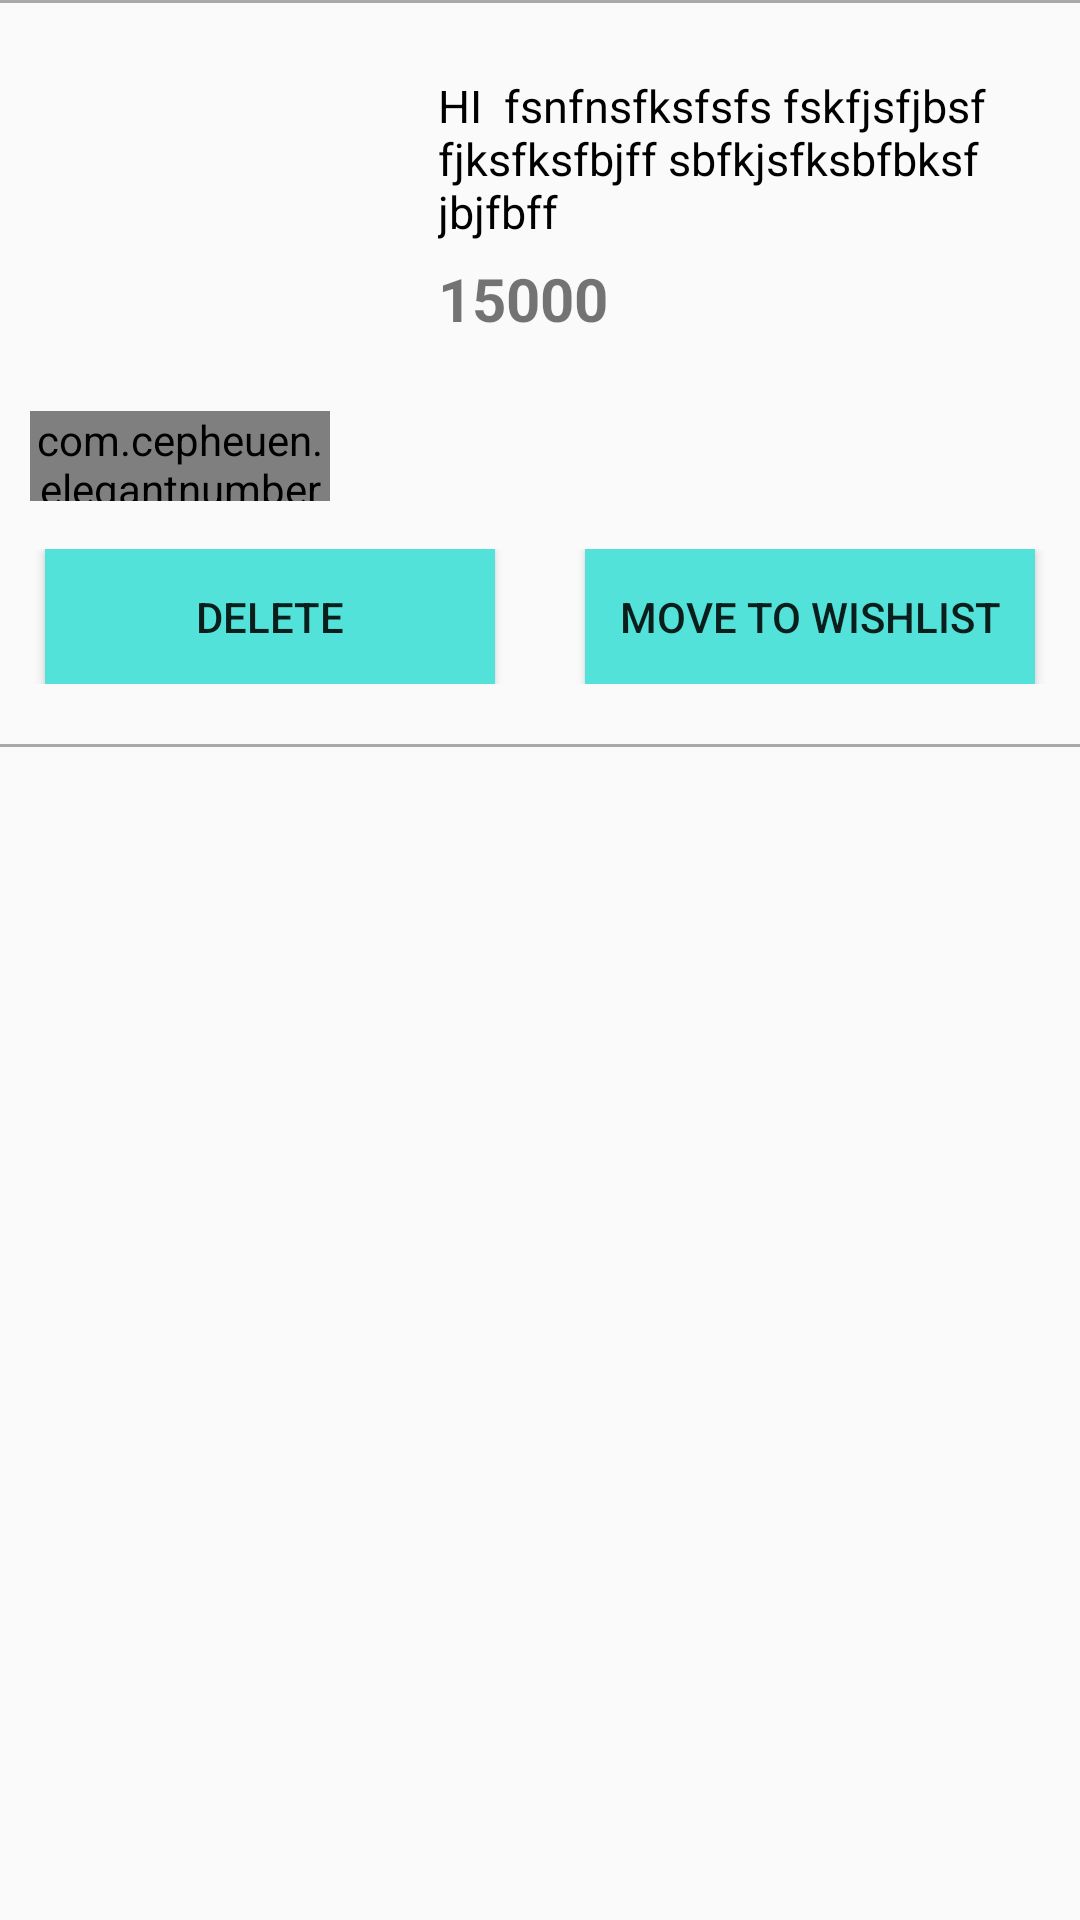

Reconstruct the res/layout file that produces this screen, plus the resources it refers to.
<!-- AndroidManifest.xml: application theme AppTheme -->
<!-- res/layout/cart_row.xml -->
<?xml version="1.0" encoding="utf-8"?>
<androidx.constraintlayout.widget.ConstraintLayout xmlns:app="http://schemas.android.com/apk/res-auto"

    xmlns:android="http://schemas.android.com/apk/res/android"
    android:layout_height="wrap_content"
    android:layout_marginHorizontal="5dp"
    android:layout_width="match_parent">

    <View
        android:background="#a9a9a9"
        android:id="@+id/view"
        android:layout_height="1dp"
        android:layout_width="match_parent"
        app:layout_constraintEnd_toEndOf="parent"
        app:layout_constraintStart_toStartOf="parent"
        app:layout_constraintTop_toTopOf="parent" />

    <ImageView
        android:id="@+id/crtphoto"
        android:layout_width="120dp"
        android:layout_height="100dp"
        android:layout_marginTop="20dp"
        android:src="@drawable/cart"
        app:layout_constraintEnd_toEndOf="parent"
        app:layout_constraintHorizontal_bias="0.0"
        app:layout_constraintStart_toStartOf="@+id/btnquantity"
        app:layout_constraintTop_toBottomOf="@+id/view" />

    <TextView
        android:id="@+id/crtname"
        android:layout_width="0dp"
        android:layout_height="wrap_content"
        android:layout_marginStart="16dp"
        android:layout_marginTop="4dp"
        android:text="HI  fsnfnsfksfsfs fskfjsfjbsf fjksfksfbjff sbfkjsfksbfbksf jbjfbff"
        android:textColor="#000000"
        android:textSize="15dp"
        app:layout_constraintEnd_toEndOf="parent"
        app:layout_constraintStart_toEndOf="@+id/crtphoto"
        app:layout_constraintTop_toTopOf="@+id/crtphoto" />

    <TextView
        android:id="@+id/crtprice"
        android:layout_width="0dp"
        android:layout_height="wrap_content"
        android:layout_marginStart="16dp"
        android:layout_marginBottom="8dp"
        android:text="15000"
        android:textSize="20sp"
        android:textStyle="bold"
        app:layout_constraintBottom_toBottomOf="@+id/crtphoto"
        app:layout_constraintEnd_toEndOf="parent"
        app:layout_constraintStart_toEndOf="@+id/crtphoto" />


    <com.cepheuen.elegantnumberbutton.view.ElegantNumberButton
        android:id="@+id/btnquantity"
        android:layout_width="100dp"
        android:layout_height="30dp"
        android:layout_marginLeft="10dp"
        android:layout_marginTop="16dp"
        app:finalNumber="20"
        app:initialNumber="1"
        app:layout_constraintEnd_toEndOf="parent"
        app:layout_constraintHorizontal_bias="0.0"
        app:layout_constraintStart_toStartOf="parent"
        app:layout_constraintTop_toBottomOf="@id/crtphoto" />

    <LinearLayout
        android:id="@+id/lin99"
        android:layout_height="45dp"
        android:layout_marginTop="16dp"
        android:layout_width="0dp"
        android:orientation="horizontal"
        app:layout_constraintEnd_toEndOf="parent"
        app:layout_constraintHorizontal_bias="0.0"
        app:layout_constraintStart_toStartOf="parent"
        app:layout_constraintTop_toBottomOf="@id/btnquantity">

        <Button
            android:background="@color/colorcyn"
            android:layout_height="wrap_content"
            android:layout_marginHorizontal="15dp"
            android:layout_weight="1"
            android:layout_width="0dp"
            android:text="Delete" />

        <Button
            android:background="@color/colorcyn"
            android:layout_height="wrap_content"
            android:layout_marginHorizontal="15dp"
            android:layout_weight="1"
            android:layout_width="0dp"
            android:text="Move To Wishlist"
            />

    </LinearLayout>

    <View
        android:background="#a9a9a9"
        android:id="@+id/view222"
        android:layout_height="1dp"
        android:layout_marginTop="20dp"
        android:layout_width="match_parent"
        app:layout_constraintEnd_toEndOf="parent"
        app:layout_constraintStart_toStartOf="parent"
        app:layout_constraintTop_toBottomOf="@id/lin99" />

</androidx.constraintlayout.widget.ConstraintLayout>
<!-- resources referenced by this layout -->
<resources>
  <color name="colorcyn">#52e2d9</color>
  <style name="AppTheme" parent="Theme.AppCompat.Light.NoActionBar">
          
          <item name="colorPrimary">@color/colorPrimary</item>
          <item name="colorPrimaryDark">@color/colorPrimaryDark</item>
          <item name="colorAccent">@color/colorAccent</item>
  
      </style>
  <color name="colorPrimary">#00BCD4</color>
  <color name="colorPrimaryDark">#0097a7</color>
  <color name="colorAccent">#00BCD4</color>
</resources>
